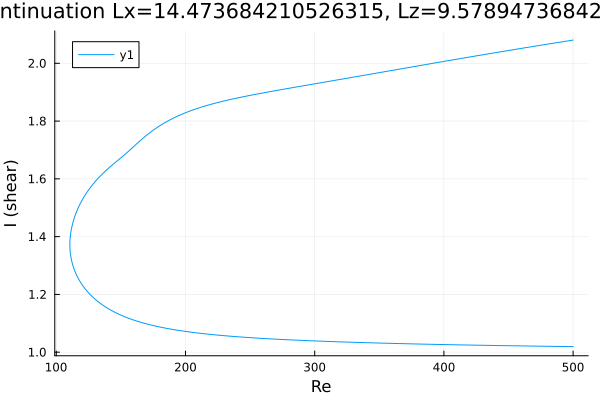

The file beside this chart, header and first rows:
Re, shear
500.0, 1.019
498.9, 1.019
497.4, 1.019
496, 1.02
494.6, 1.02
493.2, 1.02
491.8, 1.02
490.4, 1.02
489, 1.02
487.5, 1.02
486.1, 1.02
484.7, 1.02
483.3, 1.02
481.9, 1.02
480.5, 1.02
479.1, 1.021
477.6, 1.021
476.2, 1.021
474.8, 1.021
473.4, 1.021
472, 1.021
470.6, 1.021
469.2, 1.021
467.7, 1.021
466.3, 1.021
464.9, 1.021
463.5, 1.021
462.1, 1.022
460.7, 1.022
459.3, 1.022
457.8, 1.022
456.4, 1.022
455, 1.022
453.6, 1.022
452.2, 1.022
450.8, 1.022
449.4, 1.022
447.9, 1.023
446.5, 1.023
445.1, 1.023
443.7, 1.023
442.3, 1.023
440.9, 1.023
439.5, 1.023
438, 1.023
436.6, 1.023
435.2, 1.023
433.8, 1.024
432.4, 1.024
431, 1.024
429.6, 1.024
428.1, 1.024
426.7, 1.024
425.3, 1.024
423.9, 1.024
422.5, 1.024
421.1, 1.025
419.7, 1.025
418.2, 1.025
416.8, 1.025
... 557 more rows
